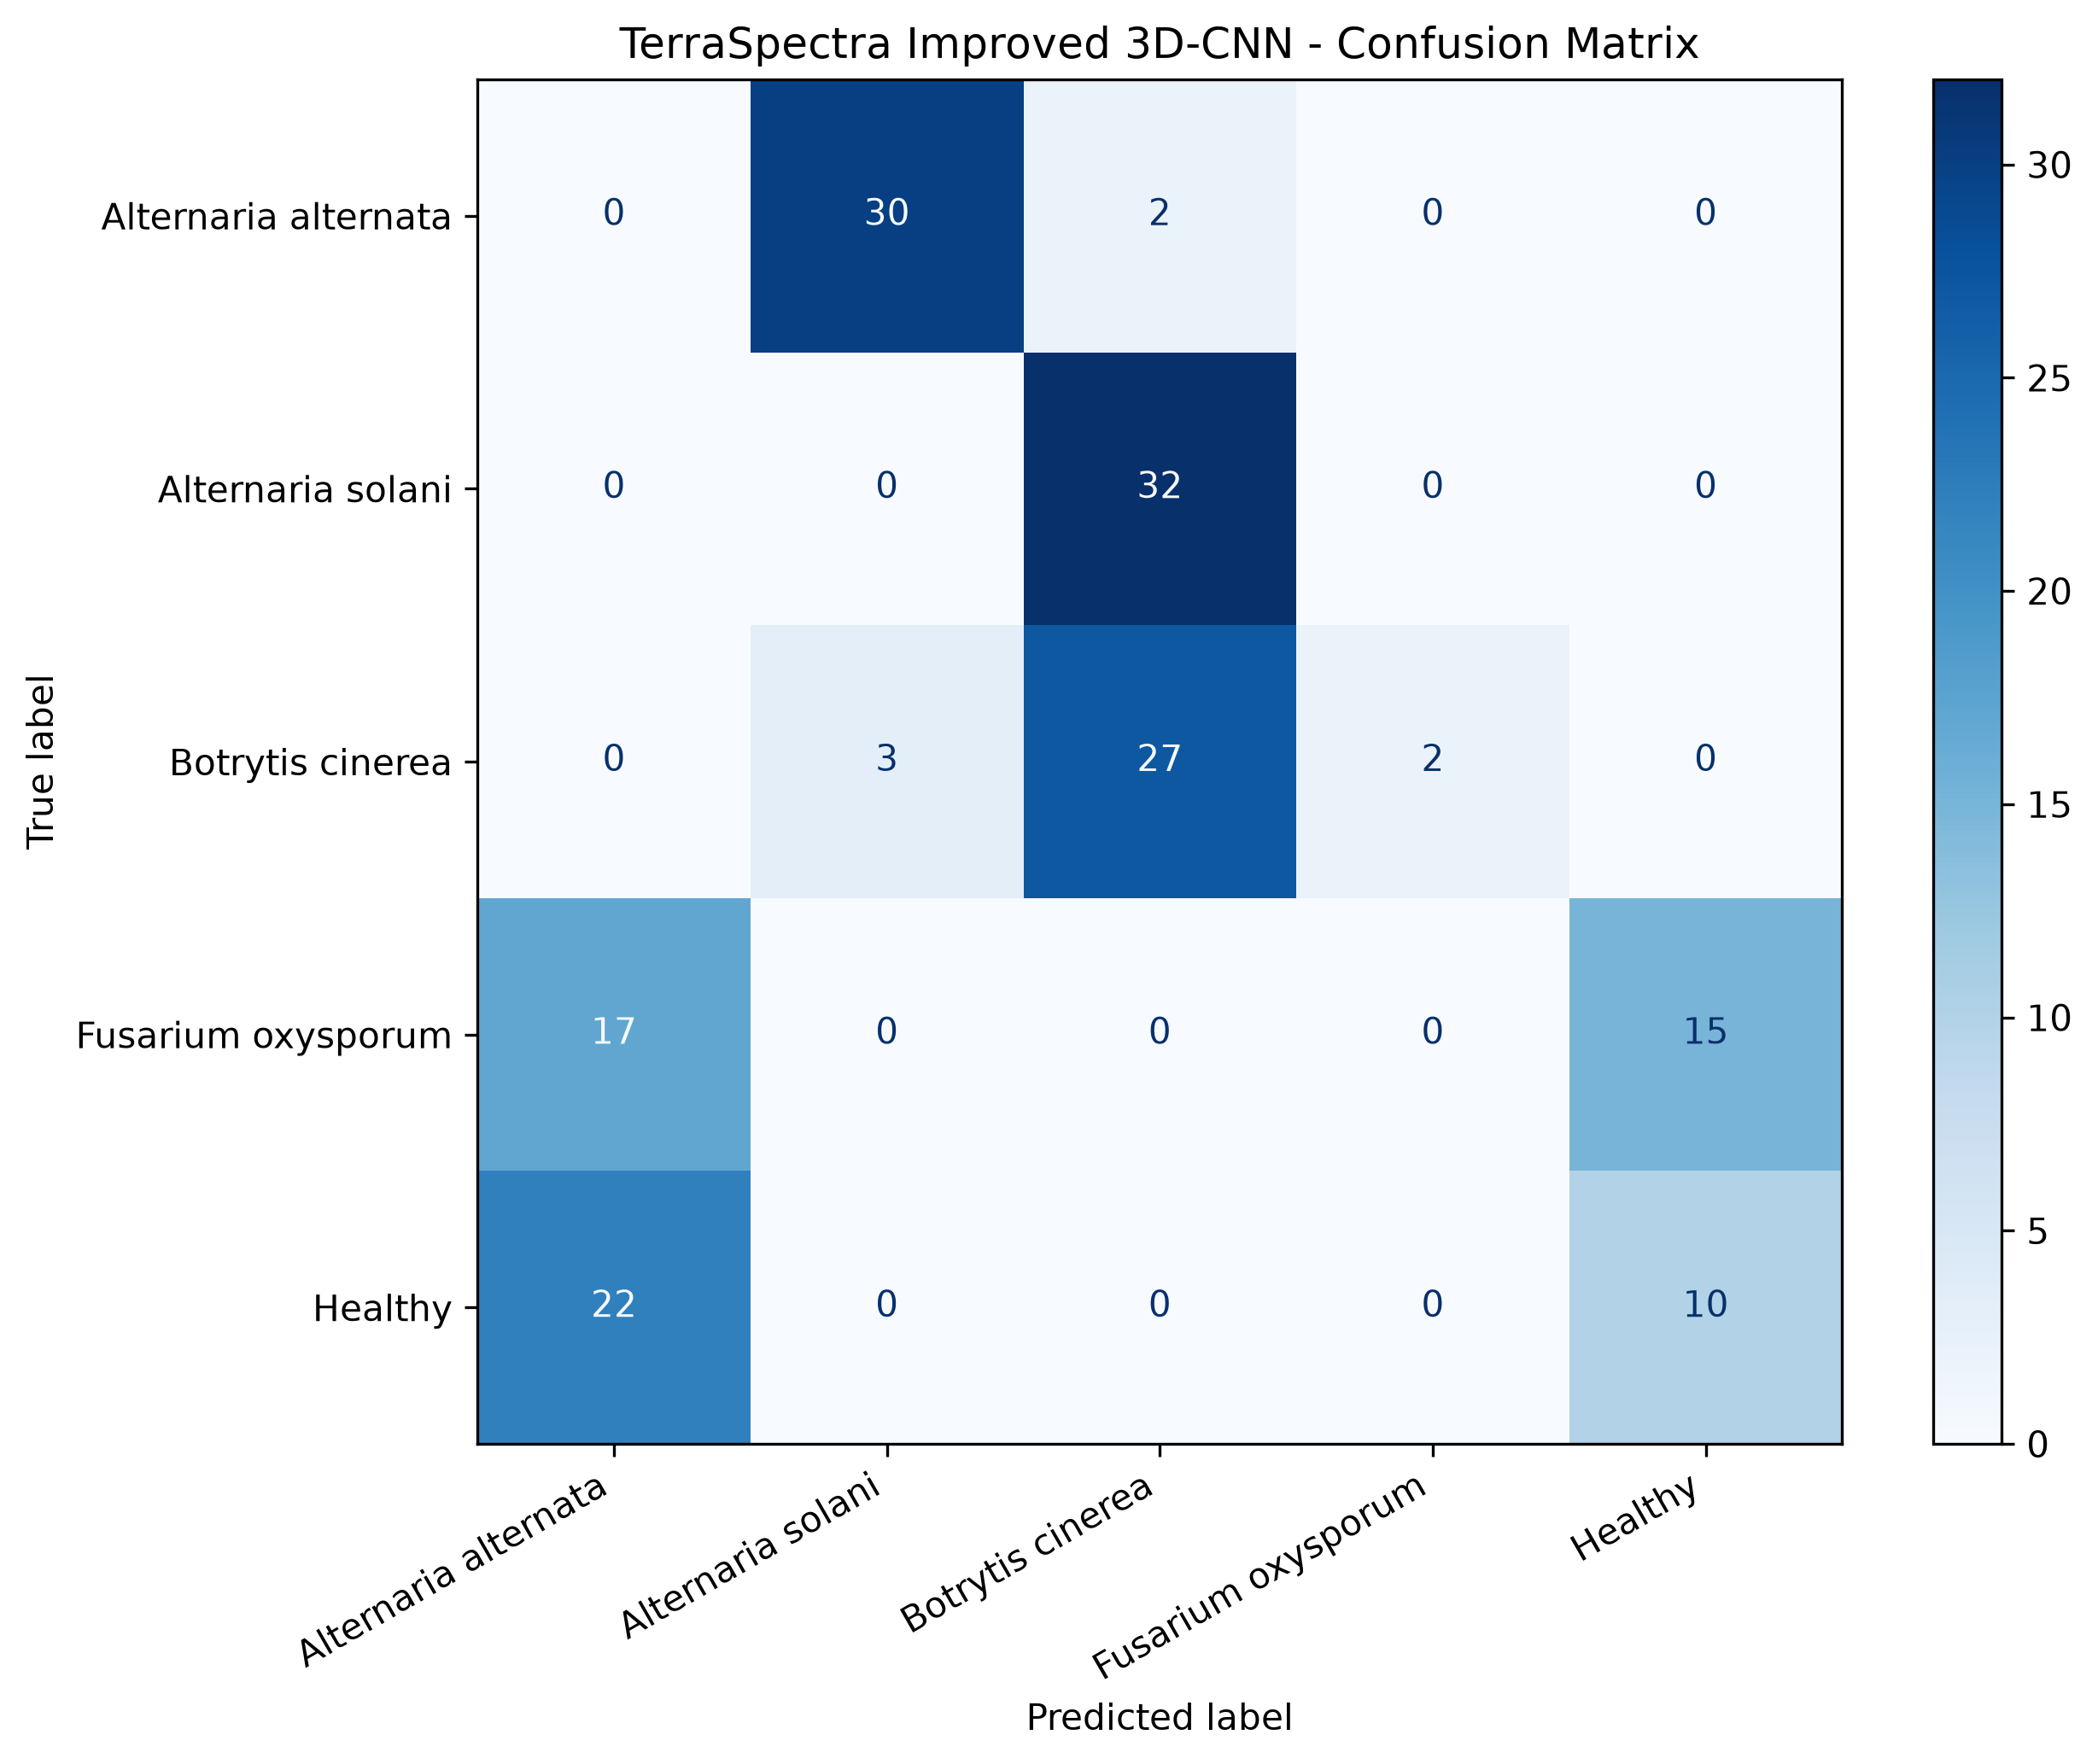

Values plotted in this chart, from the file beside it:
, Alternaria alternata, Alternaria solani, Botrytis cinerea, Fusarium oxysporum, Healthy
Alternaria alternata, 0, 30, 2, 0, 0
Alternaria solani, 0, 0, 32, 0, 0
Botrytis cinerea, 0, 3, 27, 2, 0
Fusarium oxysporum, 17, 0, 0, 0, 15
Healthy, 22, 0, 0, 0, 10
